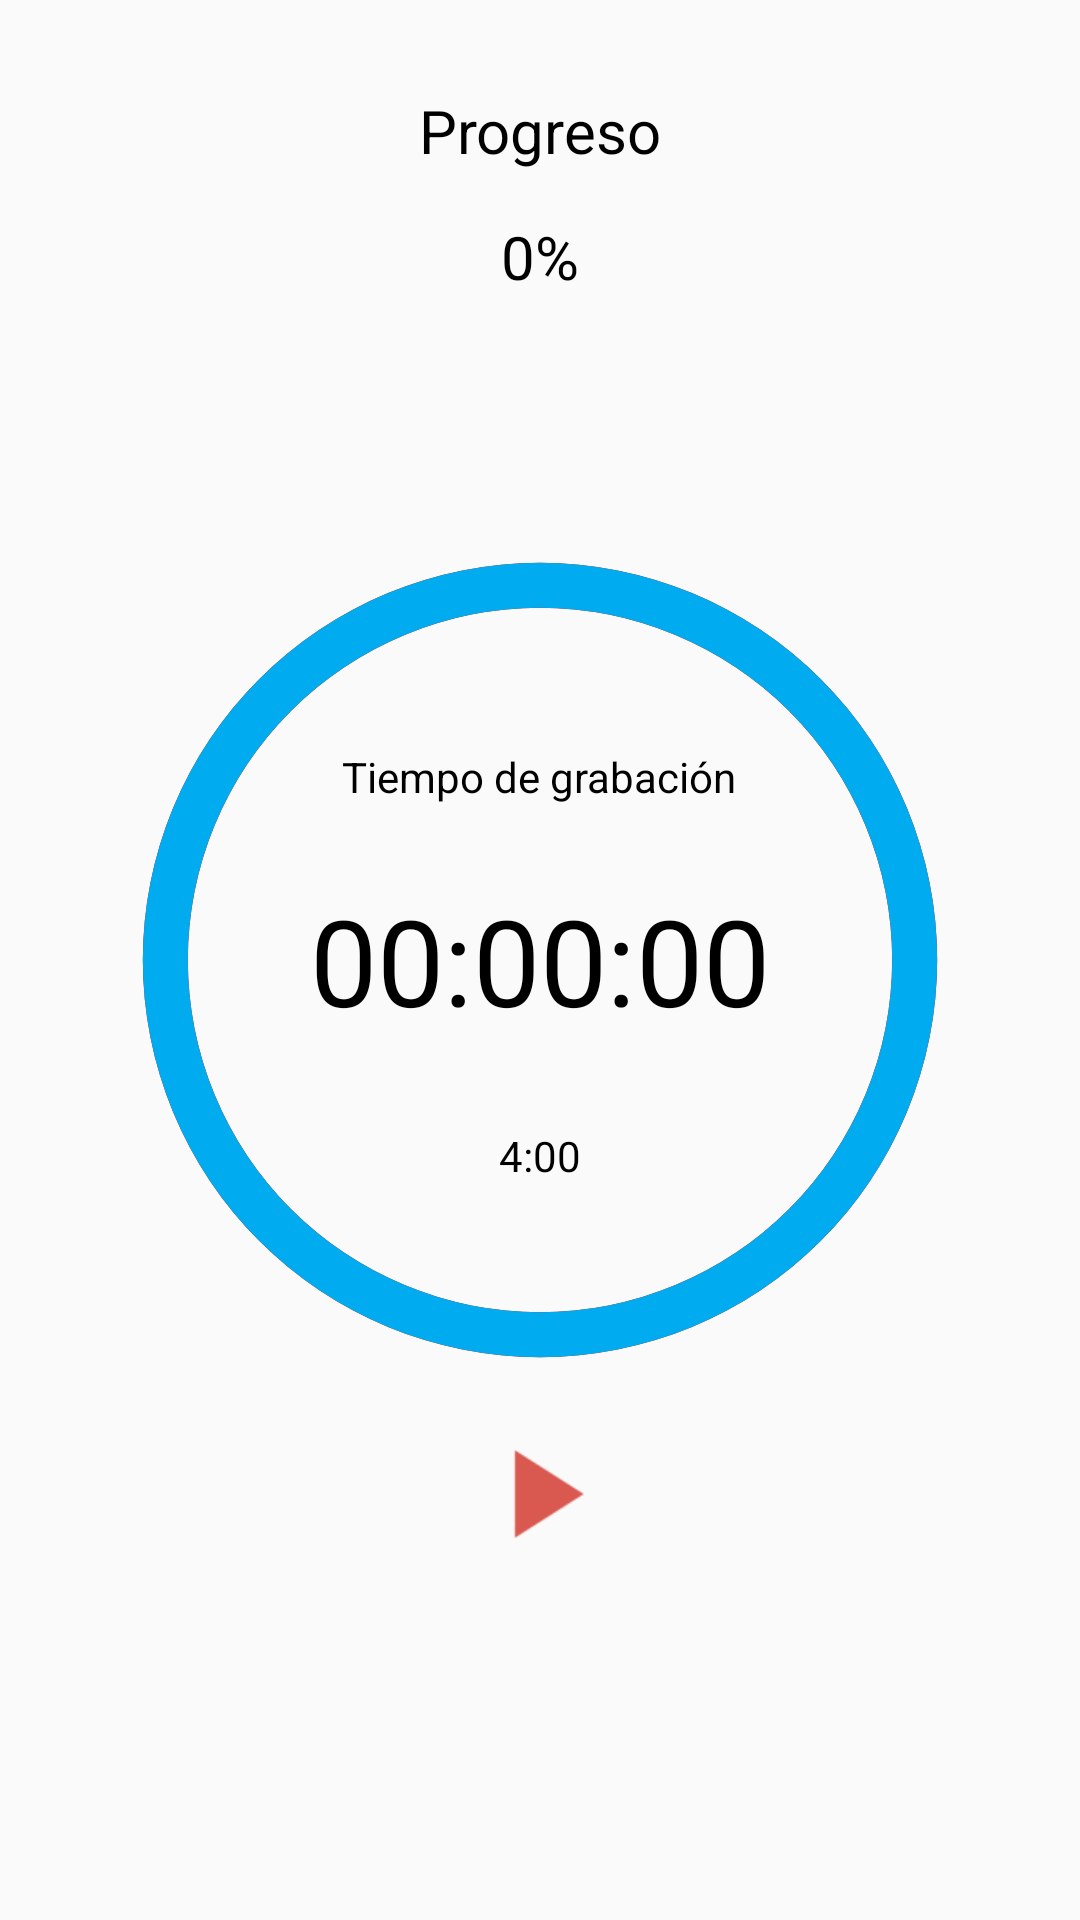

This screen was rendered from an Android layout file. Write that file and the resources it references.
<!-- AndroidManifest.xml: application theme AppTheme -->
<!-- res/layout/record_fragment.xml -->
<?xml version="1.0" encoding="utf-8"?>
<RelativeLayout xmlns:android="http://schemas.android.com/apk/res/android"
    android:id="@+id/activity_main"
    android:layout_width="match_parent"
    android:layout_height="match_parent">


                <TextView
                    android:id="@+id/progress"
                    android:layout_width="wrap_content"
                    android:layout_height="wrap_content"
                    android:layout_marginTop="30dp"
                    android:layout_centerHorizontal="true"
                    android:textColor="@color/negro"
                    android:textSize="20sp"
                    android:text="Progreso"/>

                <TextView
                    android:id="@+id/porcentage_progress"
                    android:layout_width="wrap_content"
                    android:layout_height="wrap_content"
                    android:layout_below="@+id/progress"
                    android:layout_marginTop="15dp"
                    android:layout_centerHorizontal="true"
                    android:textColor="@color/negro"
                    android:textSize="20sp"
                    android:text="0%"/>

                <ProgressBar
                    android:id="@+id/progressbar_circle"
                    style="?android:attr/progressBarStyleHorizontal"
                    android:layout_width="270dp"
                    android:layout_height="270dp"
                    android:layout_centerInParent="true"
                    android:background="@drawable/drawable_circle_dark_blue"
                    android:indeterminate="false"
                    android:max="100"
                    android:progress="100"
                    android:progressDrawable="@drawable/drawable_circle_yellow"
                    android:rotation="-90" />


                <TextView
                    android:id="@+id/recording_time"
                    android:layout_width="wrap_content"
                    android:layout_height="wrap_content"
                    android:layout_marginBottom="25dp"
                    android:text="Tiempo de grabación"
                    android:textColor="@color/negro"
                    android:layout_above="@+id/chronometer_recording"
                    android:layout_centerHorizontal="true" />

                <TextView
                    android:id="@+id/chronometer_recording"
                    android:layout_width="wrap_content"
                    android:layout_height="wrap_content"
                    android:layout_centerInParent="true"
                    android:text="00:00:00"
                    android:textColor="@color/negro"
                    android:textSize="40sp" />

                <TextView
                    android:id="@+id/total_time"
                    android:layout_width="wrap_content"
                    android:layout_height="wrap_content"
                    android:gravity="center"
                    android:text="4:00"
                    android:textColor="@color/negro"
                    android:layout_below="@+id/chronometer_recording"
                    android:layout_centerHorizontal="true"
                    android:layout_marginTop="29dp" />

                <ImageView
                    android:id="@+id/start_recording"
                    android:layout_width="50dp"
                    android:layout_height="50dp"
                    android:layout_marginTop="18dp"
                    android:src="@drawable/ic_start_recording"
                    android:layout_below="@+id/progressbar_circle"
                    android:layout_centerHorizontal="true" />

                


</RelativeLayout>
<!-- resources referenced by this layout -->
<resources>
  <color name="negro">#000000</color>
  <!-- drawable drawable_circle_dark_blue (drawable) -->
  <?xml version="1.0" encoding="utf-8"?>
  <shape xmlns:android="http://schemas.android.com/apk/res/android"
      android:innerRadiusRatio="2.3"
      android:shape="ring"
      android:thickness="15dp"
      android:useLevel="false">
      <solid android:color="@color/red" />
  
  </shape>
  <!-- drawable drawable_circle_yellow (drawable) -->
  <?xml version="1.0" encoding="utf-8"?>
  <shape xmlns:android="http://schemas.android.com/apk/res/android"
      android:innerRadiusRatio="2.3"
      android:shape="ring"
      android:thickness="15dp"
      android:useLevel="true">
      <solid android:color="@color/blue_progress_bar_recording" />
  </shape>
  <!-- drawable ic_start_recording: png bitmap (drawable-hdpi, 438 bytes) -->
  <style name="AppTheme" parent="Theme.AppCompat.Light.NoActionBar">
          <item name="colorPrimary">@color/colorPrimary</item>
          <item name="colorPrimaryDark">@color/colorPrimaryDark</item>
          <item name="colorAccent">@color/colorAccent</item>
      </style>
  <color name="red">#D41313</color>
  <color name="blue_progress_bar_recording">#00ABF0</color>
  <color name="colorPrimary">#51CB55</color>
  <color name="colorPrimaryDark">#43A746</color>
  <color name="colorAccent">#FF5252</color>
</resources>
